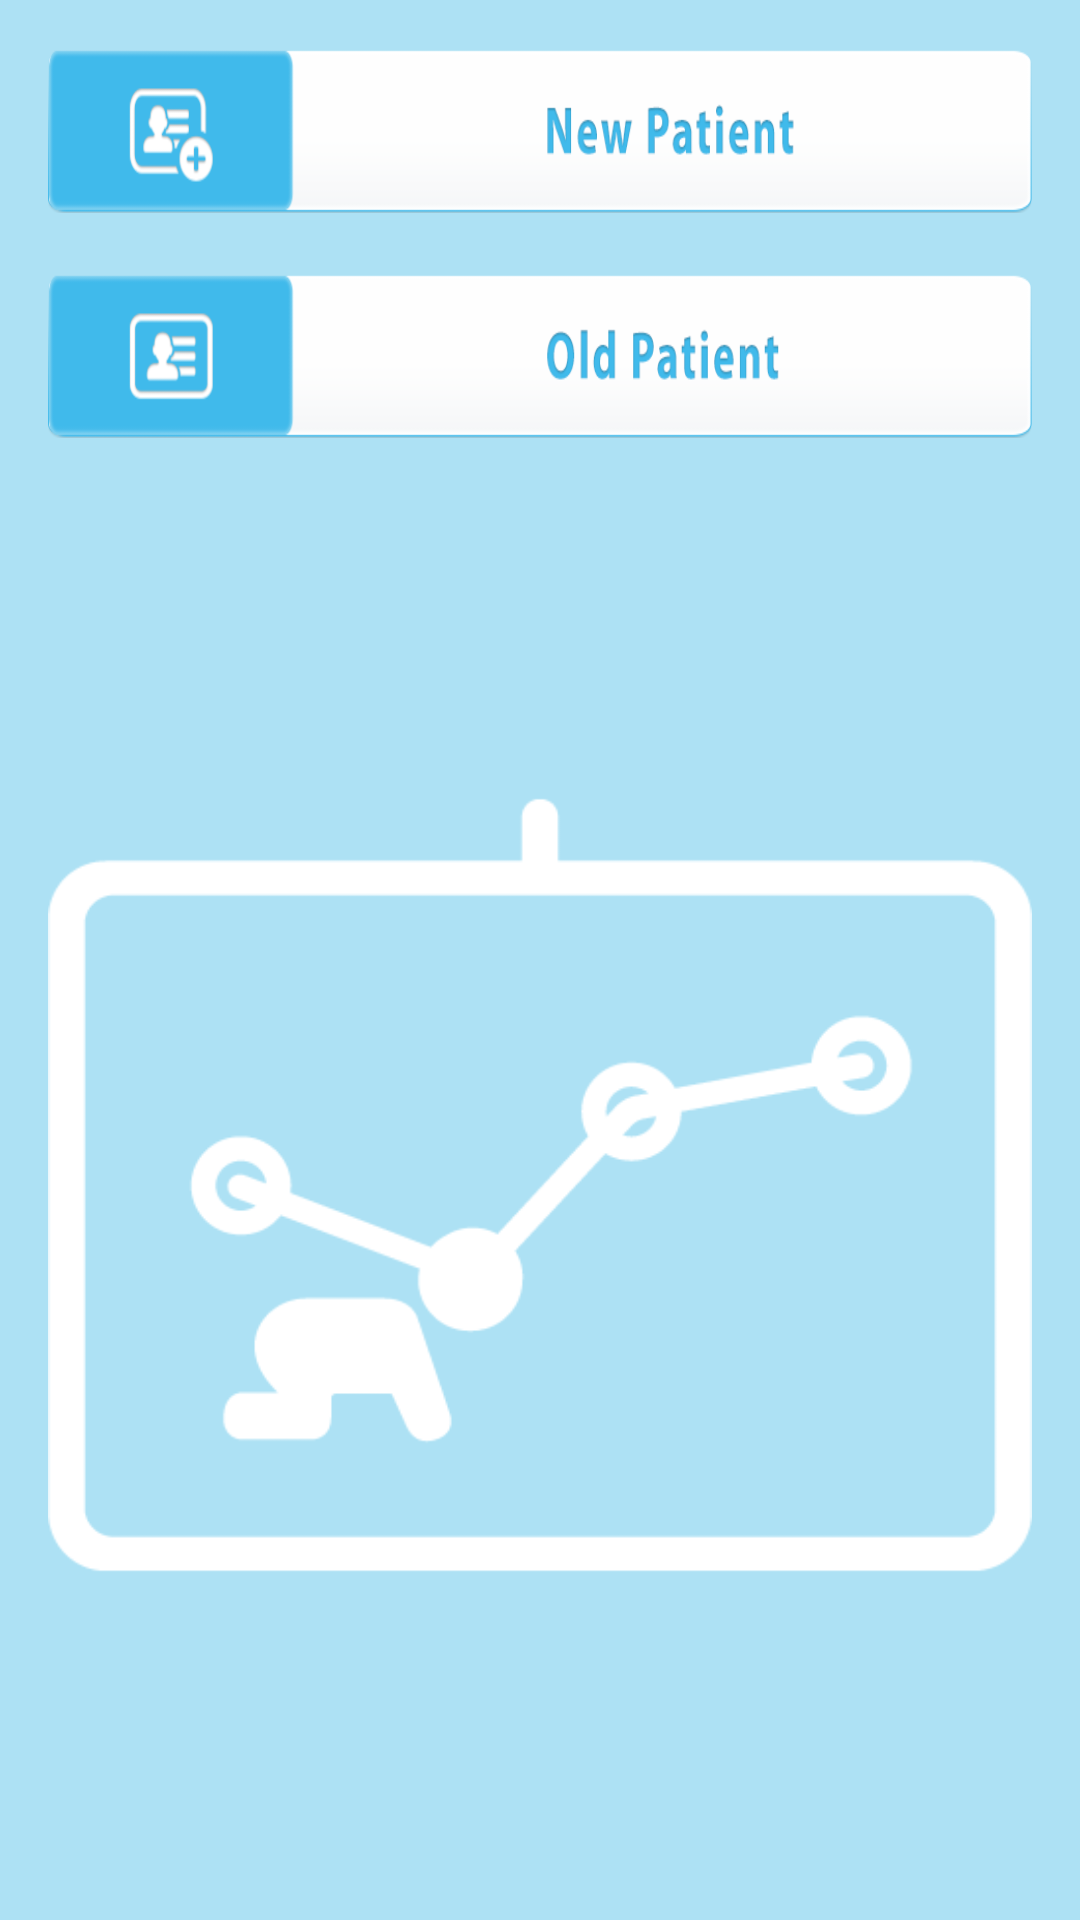

Layout XML and referenced resources for this Android screen:
<!-- AndroidManifest.xml: application theme AppTheme -->
<!-- res/layout/activity_option.xml -->
<?xml version="1.0" encoding="utf-8"?>
<RelativeLayout xmlns:android="http://schemas.android.com/apk/res/android"
    xmlns:tools="http://schemas.android.com/tools"
    android:layout_width="match_parent"
    android:layout_height="match_parent"
    android:paddingBottom="@dimen/activity_vertical_margin"
    android:paddingLeft="@dimen/activity_horizontal_margin"
    android:paddingRight="@dimen/activity_horizontal_margin"
    android:paddingTop="@dimen/activity_vertical_margin"
    android:background="#ade1f4"
    tools:context="com.goalsr.kidsgrowth.kidsgrowthcharts.ui.OptionActivity">





    <Button
        style="?android:attr/buttonStyleSmall"
        android:layout_width="wrap_content"
        android:layout_height="wrap_content"
        android:background="@drawable/chm_new_pateint"
        android:id="@+id/btn_newPatient"
        android:layout_weight="1"
        android:layout_alignParentLeft="true"
        android:layout_alignParentStart="true"
         />

    <Button
    style="?android:attr/buttonStyleSmall"
    android:layout_width="wrap_content"
    android:layout_height="wrap_content"
    android:id="@+id/btn_oldPatient"
    android:background="@drawable/chm_old_patient"
    android:layout_weight="1"
    android:layout_below="@+id/btn_newPatient"
    android:layout_marginTop="20dp" />


    <ImageView
        android:layout_width="match_parent"
        android:layout_height="wrap_content"
        android:layout_marginTop="20dp"
        android:layout_below="@+id/btn_oldPatient"
        android:src="@drawable/icgm_l"/>

</RelativeLayout>
<!-- resources referenced by this layout -->
<resources>
  <dimen name="activity_horizontal_margin">16dp</dimen>
  <dimen name="activity_vertical_margin">16dp</dimen>
  <!-- drawable chm_new_pateint: png bitmap (drawable-xhdpi-v11, 14663 bytes) -->
  <!-- drawable chm_old_patient: png bitmap (drawable-xhdpi-v11, 12750 bytes) -->
  <!-- drawable icgm_l: png bitmap (drawable, 7662 bytes) -->
  <style name="AppTheme" parent="@android:style/Theme" />
</resources>
